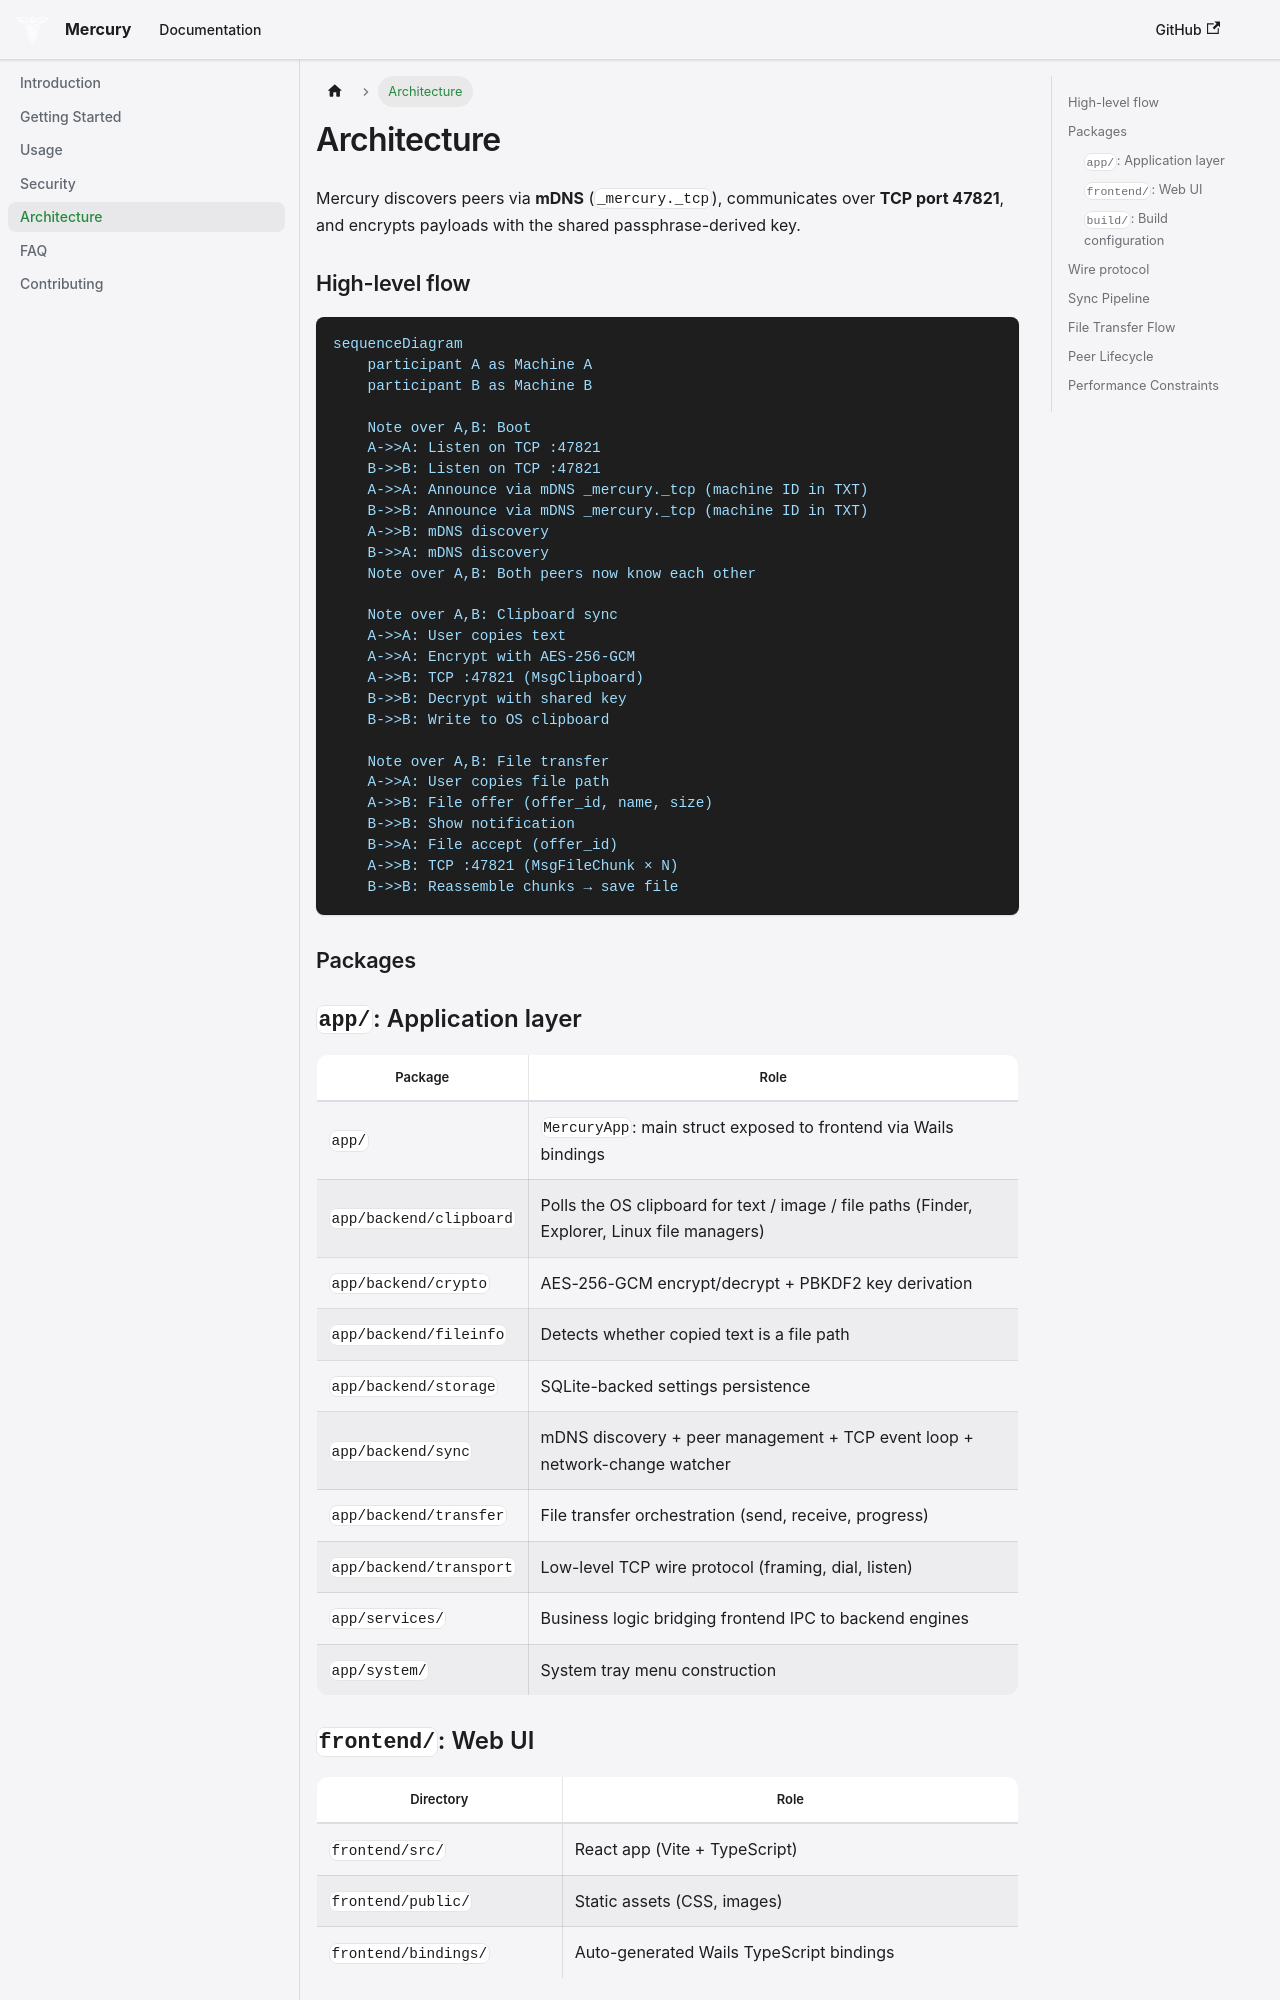

repository: striker561/Mercury · page: docs/architecture/index.html · generator: docusaurus

---
sidebar_position: 5
---

# Architecture

Mercury discovers peers via **mDNS** (`_mercury._tcp`), communicates over **TCP port 47821**, and encrypts payloads with the shared passphrase-derived key.

## High-level flow

```mermaid
sequenceDiagram
    participant A as Machine A
    participant B as Machine B

    Note over A,B: Boot
    A->>A: Listen on TCP :47821
    B->>B: Listen on TCP :47821
    A->>A: Announce via mDNS _mercury._tcp (machine ID in TXT)
    B->>B: Announce via mDNS _mercury._tcp (machine ID in TXT)
    A->>B: mDNS discovery
    B->>A: mDNS discovery
    Note over A,B: Both peers now know each other

    Note over A,B: Clipboard sync
    A->>A: User copies text
    A->>A: Encrypt with AES-256-GCM
    A->>B: TCP :47821 (MsgClipboard)
    B->>B: Decrypt with shared key
    B->>B: Write to OS clipboard

    Note over A,B: File transfer
    A->>A: User copies file path
    A->>B: File offer (offer_id, name, size)
    B->>B: Show notification
    B->>A: File accept (offer_id)
    A->>B: TCP :47821 (MsgFileChunk × N)
    B->>B: Reassemble chunks → save file
```

## Packages

### `app/`: Application layer

| Package                 | Role                                                                       |
| ----------------------- | -------------------------------------------------------------------------- |
| `app/`                  | `MercuryApp`: main struct exposed to frontend via Wails bindings           |
| `app/backend/clipboard` | Polls the OS clipboard for text / image / file paths (Finder, Explorer, Linux file managers) |
| `app/backend/crypto`    | AES-256-GCM encrypt/decrypt + PBKDF2 key derivation                        |
| `app/backend/fileinfo`  | Detects whether copied text is a file path                                 |
| `app/backend/storage`   | SQLite-backed settings persistence                                         |
| `app/backend/sync`      | mDNS discovery + peer management + TCP event loop + network-change watcher |
| `app/backend/transfer`  | File transfer orchestration (send, receive, progress)                      |
| `app/backend/transport` | Low-level TCP wire protocol (framing, dial, listen)                        |
| `app/services/`         | Business logic bridging frontend IPC to backend engines                    |
| `app/system/`           | System tray menu construction                                              |

### `frontend/`: Web UI

| Directory            | Role                                     |
| -------------------- | ---------------------------------------- |
| `frontend/src/`      | React app (Vite + TypeScript)            |
| `frontend/public/`   | Static assets (CSS, images)              |
| `frontend/bindings/` | Auto-generated Wails TypeScript bindings |

### `build/`: Build configuration

| File           | Role                                         |
| -------------- | -------------------------------------------- |
| `Taskfile.yml` | Build orchestration (Taskfile)               |
| `config.yml`   | Project metadata (name, identifier, version) |
| `darwin/`      | macOS app bundle, Info.plist, icons          |
| `linux/`       | nfpm config, .desktop file, AppImage         |
| `windows/`     | NSIS installer script, icons, manifest       |
